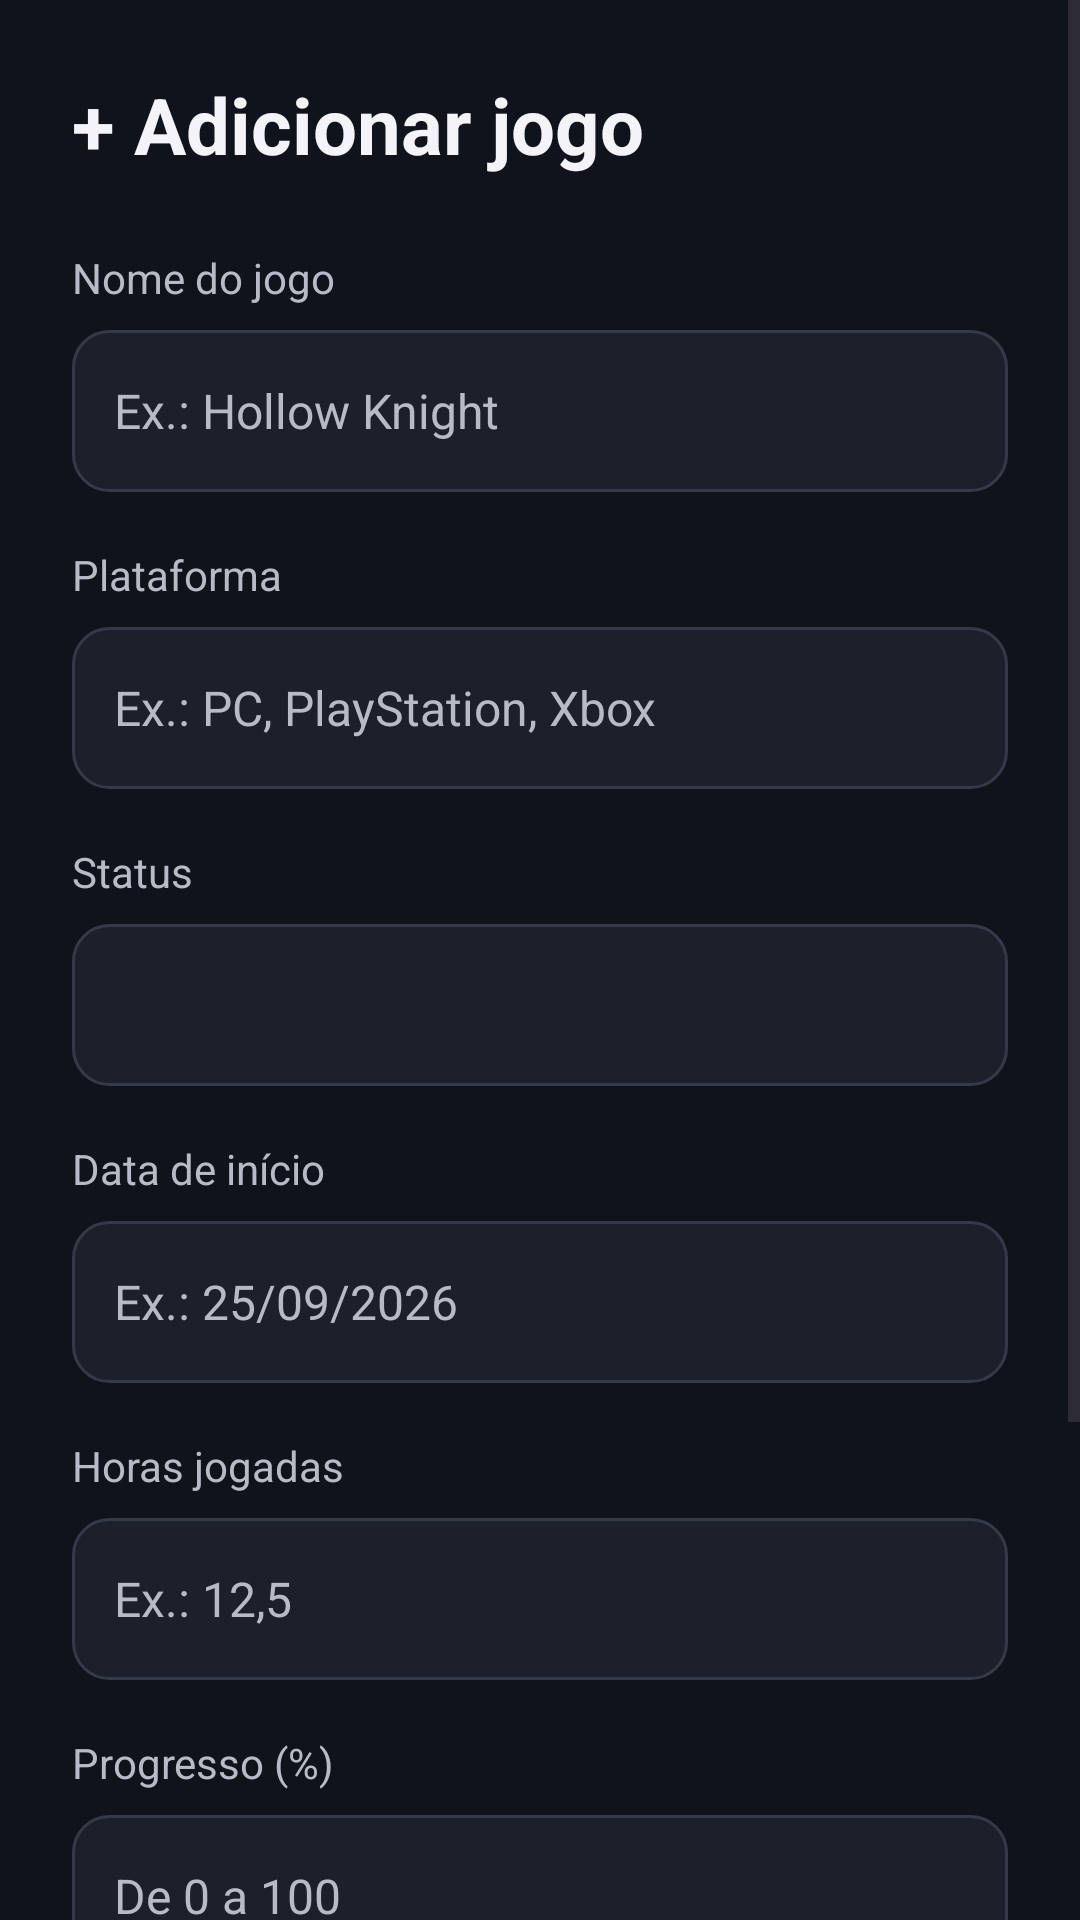

Layout XML and referenced resources for this Android screen:
<!-- AndroidManifest.xml: application theme Theme.GameTracker -->
<!-- res/layout/activity_adicionar_jogo.xml -->
<?xml version="1.0" encoding="utf-8"?>
<ScrollView xmlns:android="http://schemas.android.com/apk/res/android"
    android:layout_width="match_parent"
    android:layout_height="match_parent"
    android:background="@color/fundo"
    android:fillViewport="true">

    <LinearLayout
        android:layout_width="match_parent"
        android:layout_height="wrap_content"
        android:orientation="vertical"
        android:padding="24dp">

        <TextView
            android:layout_width="match_parent"
            android:layout_height="wrap_content"
            android:text="@string/adicionar_jogo"
            android:textColor="@color/texto"
            android:textSize="26sp"
            android:textStyle="bold" />

        <TextView
            android:layout_width="match_parent"
            android:layout_height="wrap_content"
            android:layout_marginTop="24dp"
            android:layout_marginBottom="8dp"
            android:text="@string/nome_do_jogo"
            android:textColor="@color/texto_secundario"
            android:textSize="14sp" />

        <EditText
            android:id="@+id/editTituloJogo"
            style="@style/CampoTexto"
            android:hint="@string/exemplo_jogo"
            android:inputType="textCapSentences" />

        <TextView
            android:layout_width="match_parent"
            android:layout_height="wrap_content"
            android:layout_marginTop="18dp"
            android:layout_marginBottom="8dp"
            android:text="@string/plataforma"
            android:textColor="@color/texto_secundario"
            android:textSize="14sp" />

        <EditText
            android:id="@+id/editPlataforma"
            style="@style/CampoTexto"
            android:hint="@string/exemplo_plataforma"
            android:inputType="textCapSentences" />

        <TextView
            android:layout_width="match_parent"
            android:layout_height="wrap_content"
            android:layout_marginTop="18dp"
            android:layout_marginBottom="8dp"
            android:text="@string/status"
            android:textColor="@color/texto_secundario"
            android:textSize="14sp" />

        <Spinner
            android:id="@+id/spinnerStatus"
            android:layout_width="match_parent"
            android:layout_height="54dp"
            android:background="@drawable/bg_campo"
            android:paddingHorizontal="12dp" />

        <TextView
            android:layout_width="match_parent"
            android:layout_height="wrap_content"
            android:layout_marginTop="18dp"
            android:layout_marginBottom="8dp"
            android:text="@string/data_inicio"
            android:textColor="@color/texto_secundario"
            android:textSize="14sp" />

        <EditText
            android:id="@+id/editDataInicio"
            style="@style/CampoTexto"
            android:hint="@string/exemplo_data"
            android:inputType="date" />

        <TextView
            android:layout_width="match_parent"
            android:layout_height="wrap_content"
            android:layout_marginTop="18dp"
            android:layout_marginBottom="8dp"
            android:text="@string/horas_jogadas"
            android:textColor="@color/texto_secundario"
            android:textSize="14sp" />

        <EditText
            android:id="@+id/editHorasJogadas"
            style="@style/CampoTexto"
            android:hint="@string/exemplo_horas"
            android:inputType="numberDecimal"
            android:digits="0123456789.," />

        <TextView
            android:layout_width="match_parent"
            android:layout_height="wrap_content"
            android:layout_marginTop="18dp"
            android:layout_marginBottom="8dp"
            android:text="@string/progresso"
            android:textColor="@color/texto_secundario"
            android:textSize="14sp" />

        <EditText
            android:id="@+id/editProgresso"
            style="@style/CampoTexto"
            android:hint="@string/exemplo_progresso"
            android:inputType="number"
            android:digits="0123456789" />

        <TextView
            android:layout_width="match_parent"
            android:layout_height="wrap_content"
            android:layout_marginTop="18dp"
            android:layout_marginBottom="8dp"
            android:text="@string/observacoes"
            android:textColor="@color/texto_secundario"
            android:textSize="14sp" />

        <EditText
            android:id="@+id/editObservacoes"
            style="@style/CampoTexto"
            android:gravity="top|start"
            android:hint="@string/exemplo_observacoes"
            android:inputType="textCapSentences|textMultiLine"
            android:minHeight="110dp"
            android:padding="14dp"
            android:singleLine="false" />

        <Button
            android:id="@+id/buttonSalvarJogo"
            style="@style/BotaoPrincipal"
            android:layout_marginTop="28dp"
            android:text="@string/adicionar" />
    </LinearLayout>
</ScrollView>
<!-- resources referenced by this layout -->
<resources>
  <color name="fundo">#FF10131B</color>
  <color name="texto">#FFF4F3F8</color>
  <color name="texto_secundario">#FFB8BBC7</color>
  <!-- drawable bg_campo (drawable) -->
  <?xml version="1.0" encoding="utf-8"?>
  <shape xmlns:android="http://schemas.android.com/apk/res/android">
      <solid android:color="@color/superficie" />
      <corners android:radius="12dp" />
      <stroke
          android:width="1dp"
          android:color="@color/borda" />
  </shape>
  <string name="adicionar">Adicionar</string>
  <string name="adicionar_jogo">+  Adicionar jogo</string>
  <string name="data_inicio">Data de início</string>
  <string name="exemplo_data">Ex.: 25/09/2026</string>
  <string name="exemplo_horas">Ex.: 12,5</string>
  <string name="exemplo_jogo">Ex.: Hollow Knight</string>
  <string name="exemplo_observacoes">Anotações sobre sua jornada</string>
  <string name="exemplo_plataforma">Ex.: PC, PlayStation, Xbox</string>
  <string name="exemplo_progresso">De 0 a 100</string>
  <string name="horas_jogadas">Horas jogadas</string>
  <string name="nome_do_jogo">Nome do jogo</string>
  <string name="observacoes">Observações</string>
  <string name="plataforma">Plataforma</string>
  <string name="progresso">Progresso (%)</string>
  <string name="status">Status</string>
  <style name="BotaoPrincipal">
          <item name="android:layout_width">match_parent</item>
          <item name="android:layout_height">54dp</item>
          <item name="android:background">@drawable/bg_botao_principal</item>
          
          <item name="android:textColor">@color/black</item>
          <item name="android:textAllCaps">false</item>
          <item name="android:textSize">16sp</item>
          <item name="android:textStyle">bold</item>
      </style>
  <style name="CampoTexto">
          <item name="android:layout_width">match_parent</item>
          <item name="android:layout_height">54dp</item>
          <item name="android:background">@drawable/bg_campo</item>
          <item name="android:paddingHorizontal">14dp</item>
          <item name="android:textColor">@color/texto</item>
          <item name="android:textColorHint">@color/texto_secundario</item>
          <item name="android:textSize">16sp</item>
          <item name="android:singleLine">true</item>
      </style>
  <style name="Theme.GameTracker" parent="Base.Theme.GameTracker" />
  <color name="superficie">#FF1B202B</color>
  <color name="borda">#FF343A49</color>
  <!-- drawable bg_botao_principal (drawable) -->
  <?xml version="1.0" encoding="utf-8"?>
  <ripple xmlns:android="http://schemas.android.com/apk/res/android" android:color="@color/ripple_dark">
      <item>
          <shape>
              
              <solid android:color="@color/botao_lilas" />
              <corners android:radius="14dp" />
          </shape>
      </item>
  </ripple>
  <color name="black">#FF000000</color>
  <style name="Base.Theme.GameTracker" parent="Theme.Material3.DayNight.NoActionBar">
          <item name="colorPrimary">@color/destaque</item>
          <item name="colorOnPrimary">@color/texto</item>
          <item name="android:colorAccent">@color/destaque</item>
          <item name="android:windowLightStatusBar">false</item>
          <item name="android:statusBarColor">@color/fundo</item>
          <item name="android:navigationBarColor">@color/fundo</item>
      </style>
  <color name="ripple_dark">#22000000</color>
  <color name="botao_lilas">#FFC4A7FF</color>
  <color name="destaque">#FFB49AFF</color>
</resources>
